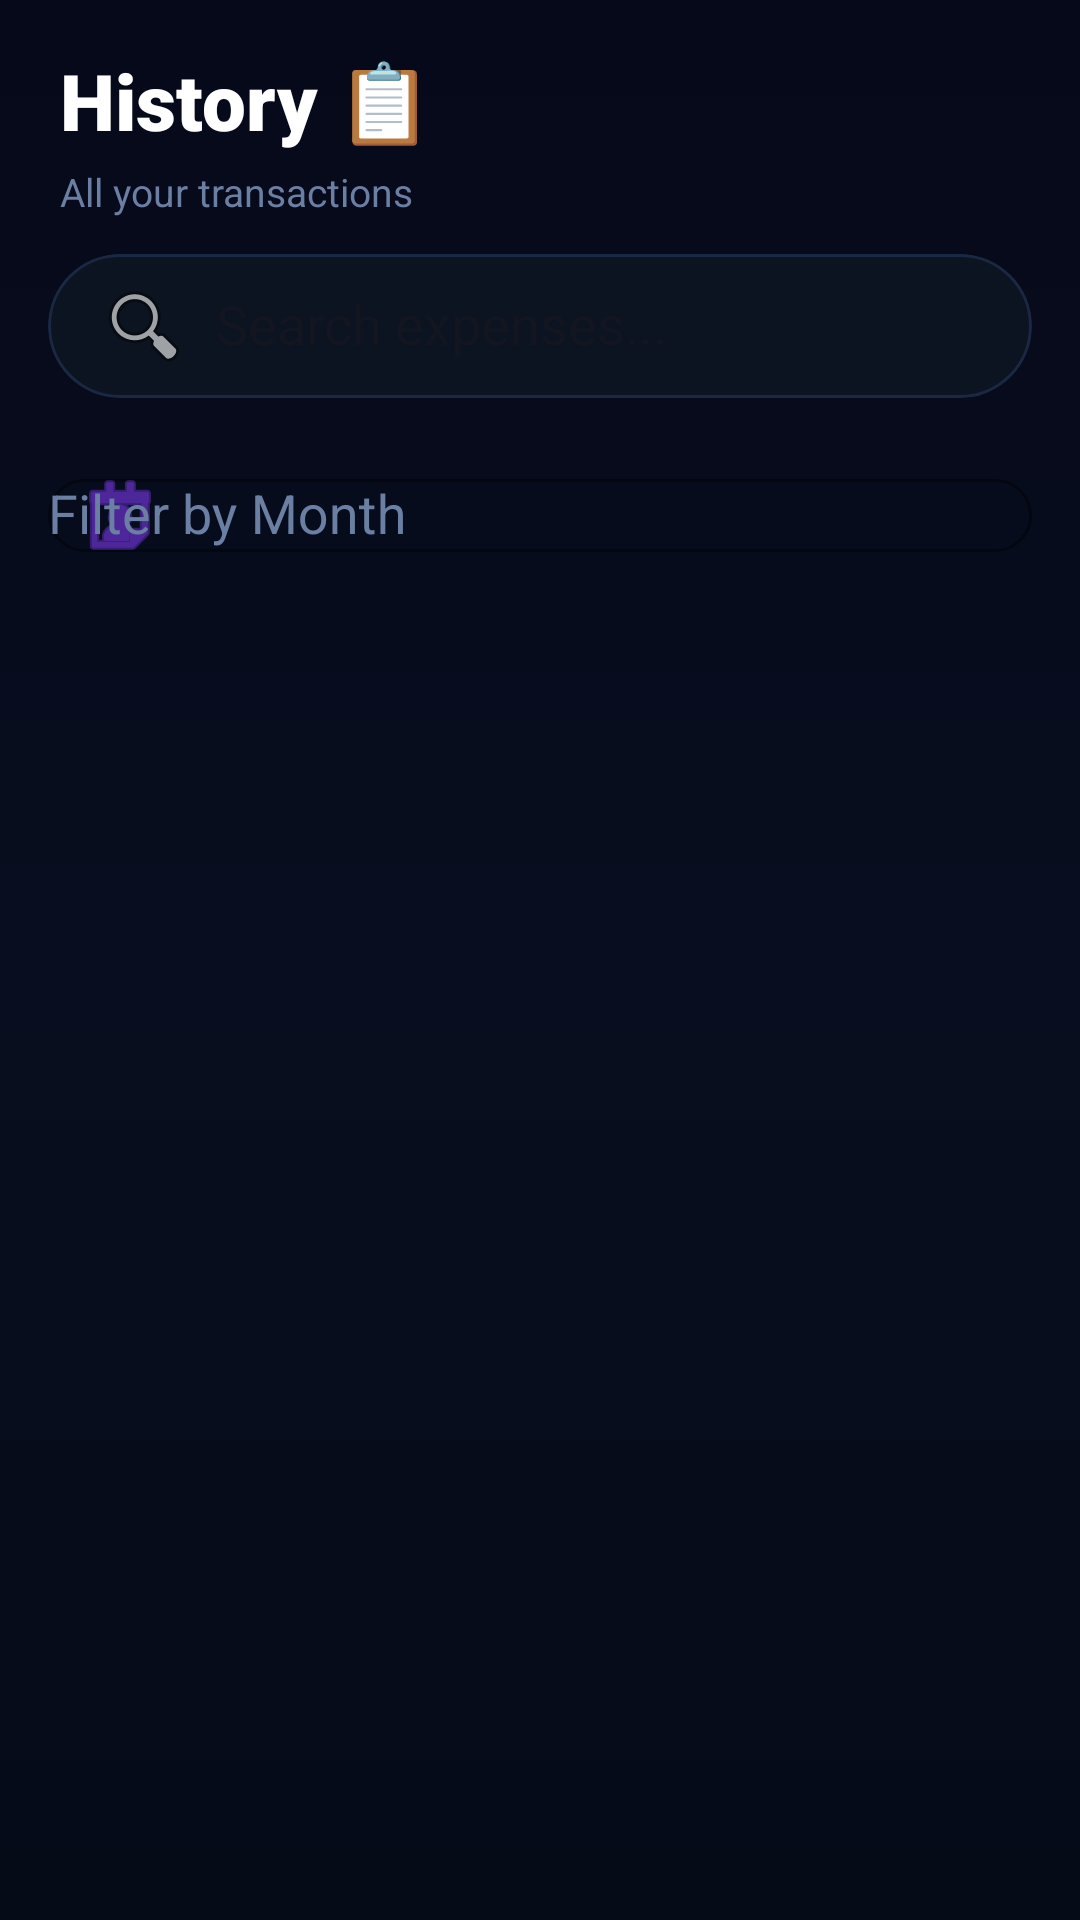

Layout XML and referenced resources for this Android screen:
<!-- AndroidManifest.xml: application theme Theme.ExpenseManager -->
<!-- res/layout/fragment_expense_history.xml -->
<?xml version="1.0" encoding="utf-8"?>
<LinearLayout xmlns:android="http://schemas.android.com/apk/res/android"
    xmlns:app="http://schemas.android.com/apk/res-auto"
    android:layout_width="match_parent"
    android:layout_height="match_parent"
    android:orientation="vertical"
    android:background="@drawable/bg_rainbow"
    android:paddingTop="16dp">

    
    <TextView
        android:layout_width="wrap_content"
        android:layout_height="wrap_content"
        android:text="History 📋"
        android:textSize="26sp"
        android:fontFamily="sans-serif-black"
        android:textColor="@android:color/white"
        android:paddingHorizontal="20dp"
        android:layout_marginBottom="4dp" />

    <TextView
        android:layout_width="wrap_content"
        android:layout_height="wrap_content"
        android:text="All your transactions"
        android:textSize="13sp"
        android:textColor="@color/colorOnSurfaceVariant"
        android:paddingHorizontal="20dp"
        android:layout_marginBottom="12dp" />

    
    <com.google.android.material.card.MaterialCardView
        android:layout_width="match_parent"
        android:layout_height="wrap_content"
        android:layout_marginHorizontal="16dp"
        android:layout_marginBottom="10dp"
        app:cardElevation="0dp"
        app:strokeWidth="1dp"
        app:strokeColor="@color/colorOutline"
        app:cardCornerRadius="50dp"
        app:cardBackgroundColor="@color/colorSurface">

        <androidx.appcompat.widget.SearchView
            android:id="@+id/search_view"
            android:layout_width="match_parent"
            android:layout_height="wrap_content"
            app:queryHint="Search expenses..."
            app:iconifiedByDefault="false"
            app:searchIcon="@android:drawable/ic_menu_search"
            app:closeIcon="@android:drawable/ic_menu_close_clear_cancel"
            android:background="@android:color/transparent" />
    </com.google.android.material.card.MaterialCardView>

    
    <com.google.android.material.textfield.TextInputLayout
        android:layout_width="match_parent"
        android:layout_height="wrap_content"
        android:hint="Filter by Month"
        android:layout_marginHorizontal="16dp"
        android:layout_marginBottom="14dp"
        style="@style/Widget.App.TextInput.Glass"
        app:startIconDrawable="@android:drawable/ic_menu_my_calendar"
        app:startIconTint="@color/colorPrimary">

        <AutoCompleteTextView
            android:id="@+id/spinner_month"
            android:layout_width="match_parent"
            android:layout_height="wrap_content"
            android:textColor="@color/colorOnSurface"
            android:inputType="none" />
    </com.google.android.material.textfield.TextInputLayout>

    
    <TextView
        android:id="@+id/tv_empty"
        android:layout_width="wrap_content"
        android:layout_height="wrap_content"
        android:layout_gravity="center_horizontal"
        android:layout_marginTop="40dp"
        android:text="✦ No expenses found"
        android:textColor="@color/colorOnSurfaceVariant"
        android:textSize="15sp"
        android:visibility="gone" />

    
    <androidx.recyclerview.widget.RecyclerView
        android:id="@+id/rv_expenses"
        android:layout_width="match_parent"
        android:layout_height="0dp"
        android:layout_weight="1"
        android:paddingBottom="16dp"
        android:clipToPadding="false" />

</LinearLayout>
<!-- resources referenced by this layout -->
<resources>
  <color name="colorOnSurface">#D0DBE9</color>
  <color name="colorOnSurfaceVariant">#6B7FA3</color>
  <color name="colorOutline">#1A2844</color>
  <color name="colorPrimary">#7C3AED</color>
  <color name="colorSurface">#0D1421</color>
  <!-- drawable bg_rainbow (drawable) -->
  <?xml version="1.0" encoding="utf-8"?>
  <shape xmlns:android="http://schemas.android.com/apk/res/android">
      <gradient
          android:type="linear"
          android:angle="160"
          android:startColor="#06091A"
          android:centerColor="#080E1F"
          android:endColor="#060B18" />
  </shape>
  <color name="colorOnPrimary">#FFFFFF</color>
  <color name="colorPrimaryContainer">#1E0F5E</color>
  <color name="colorOnPrimaryContainer">#DDD6FE</color>
  <color name="colorSecondary">#0EA5E9</color>
  <color name="colorOnSecondary">#FFFFFF</color>
  <color name="colorSecondaryContainer">#082840</color>
  <color name="colorOnSecondaryContainer">#BAE6FD</color>
  <color name="colorTertiary">#A78BFA</color>
  <color name="colorOnTertiary">#FFFFFF</color>
  <color name="colorTertiaryContainer">#13113A</color>
  <color name="colorError">#F87171</color>
  <color name="colorOnError">#FFFFFF</color>
  <color name="colorBackground">#06091A</color>
  <color name="colorSurfaceVariant">#131D30</color>
  <style name="Widget.App.Button.Premium" parent="Widget.Material3.Button">
          <item name="android:background">@drawable/btn_rainbow</item>
          <item name="backgroundTint">@null</item>
          <item name="android:textColor">#FFFFFF</item>
          <item name="android:textStyle">bold</item>
          <item name="android:textSize">14sp</item>
          <item name="android:letterSpacing">0.03</item>
          <item name="android:paddingTop">14dp</item>
          <item name="android:paddingBottom">14dp</item>
          <item name="cornerRadius">50dp</item>
          <item name="android:stateListAnimator">@null</item>
      </style>
  <style name="Widget.App.Button.Premium.Glass" parent="Widget.Material3.Button.OutlinedButton">
          <item name="android:background">@drawable/btn_rainbow_tonal</item>
          <item name="backgroundTint">@null</item>
          <item name="strokeColor">@null</item>
          <item name="android:textColor">@color/colorOnSurface</item>
          <item name="android:textStyle">bold</item>
          <item name="android:textSize">14sp</item>
          <item name="cornerRadius">50dp</item>
          <item name="android:stateListAnimator">@null</item>
      </style>
  <style name="Widget.App.BottomNav" parent="Widget.Material3.BottomNavigationView">
          <item name="android:background">@color/colorSurface</item>
          <item name="itemIconTint">@color/colorOnSurfaceVariant</item>
          <item name="itemTextColor">@color/colorOnSurfaceVariant</item>
      </style>
  <!-- drawable btn_rainbow_tonal (drawable) -->
  <?xml version="1.0" encoding="utf-8"?>
  <selector xmlns:android="http://schemas.android.com/apk/res/android">
      <item android:state_pressed="true">
          <shape>
              <solid android:color="#33A78BFA" />
              <corners android:radius="50dp" />
              <stroke android:width="1.5dp" android:color="#AA7C3AED" />
          </shape>
      </item>
      <item>
          <shape>
              <solid android:color="#18FFFFFF" />
              <corners android:radius="50dp" />
              <stroke android:width="1dp" android:color="#337C3AED" />
          </shape>
      </item>
  </selector>
</resources>
